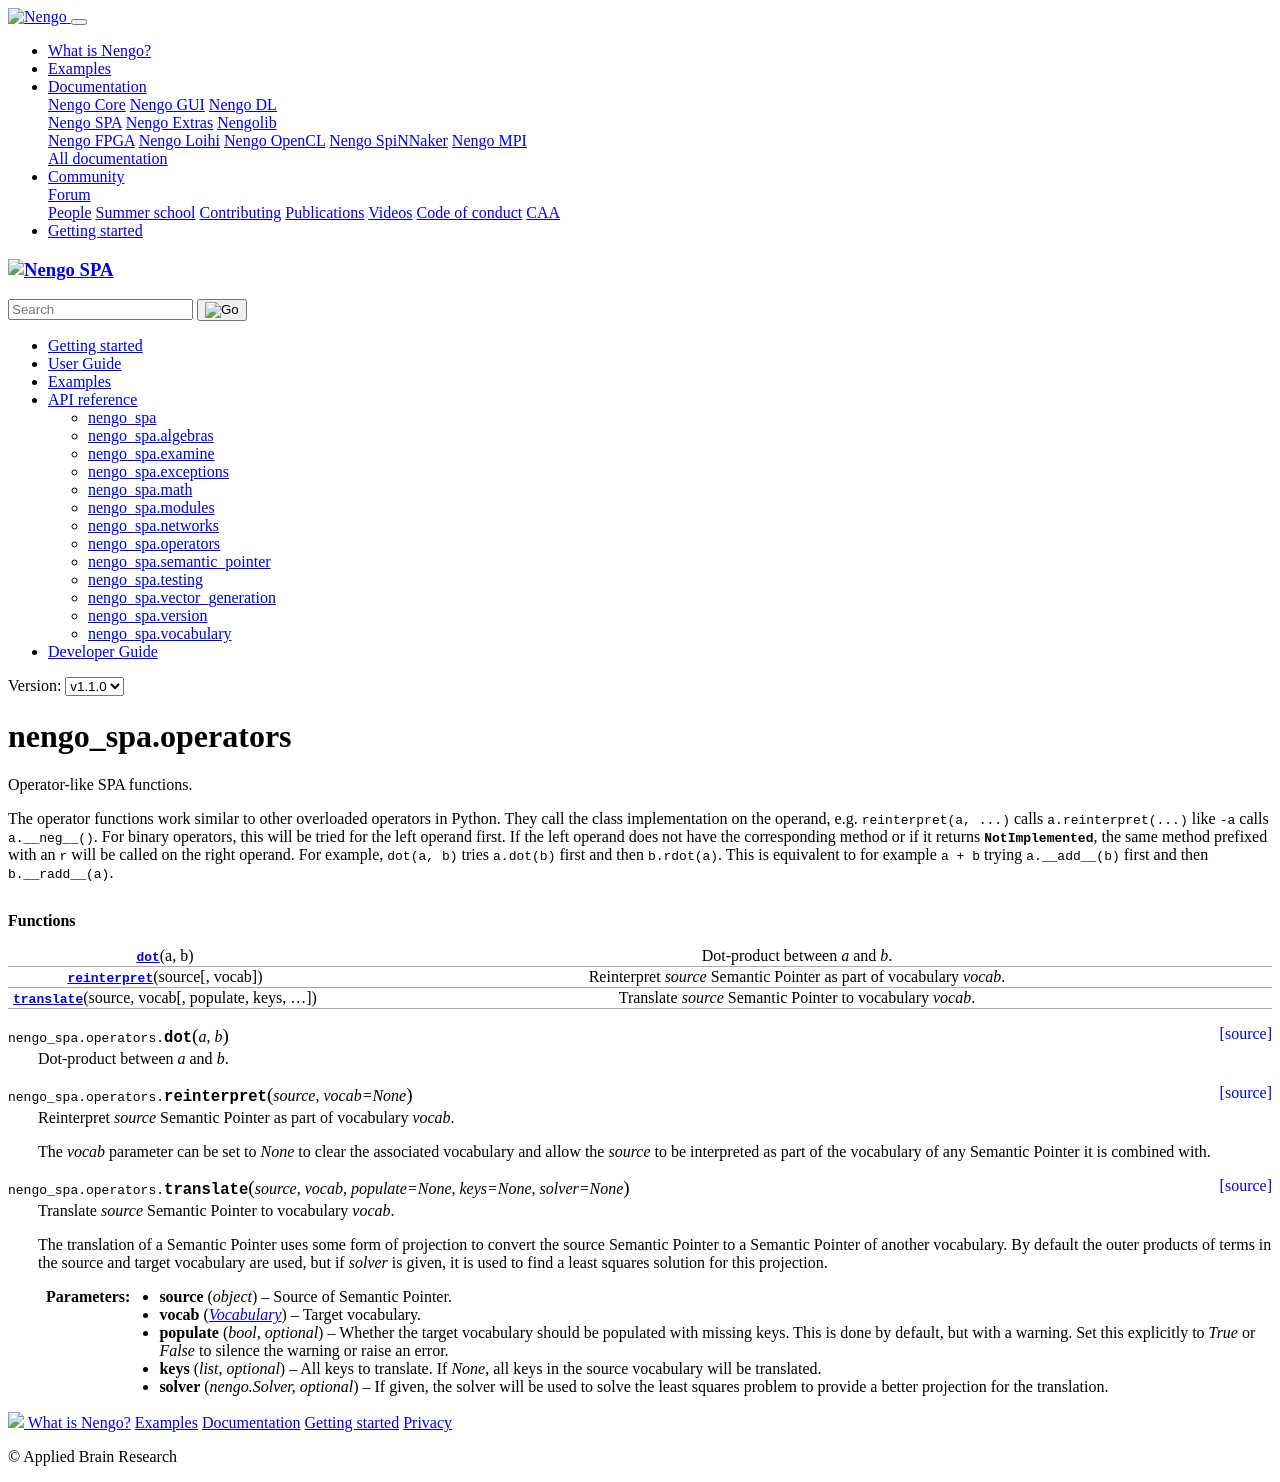

repository: nengo/nengo-spa · page: v1.1.0/modules/nengo_spa.operators.html · generator: sphinx

nengo\_spa\.operators
=====================

.. automodule:: nengo_spa.operators


   .. rubric:: Functions

   .. autosummary::
   
      dot
      reinterpret
      translate
